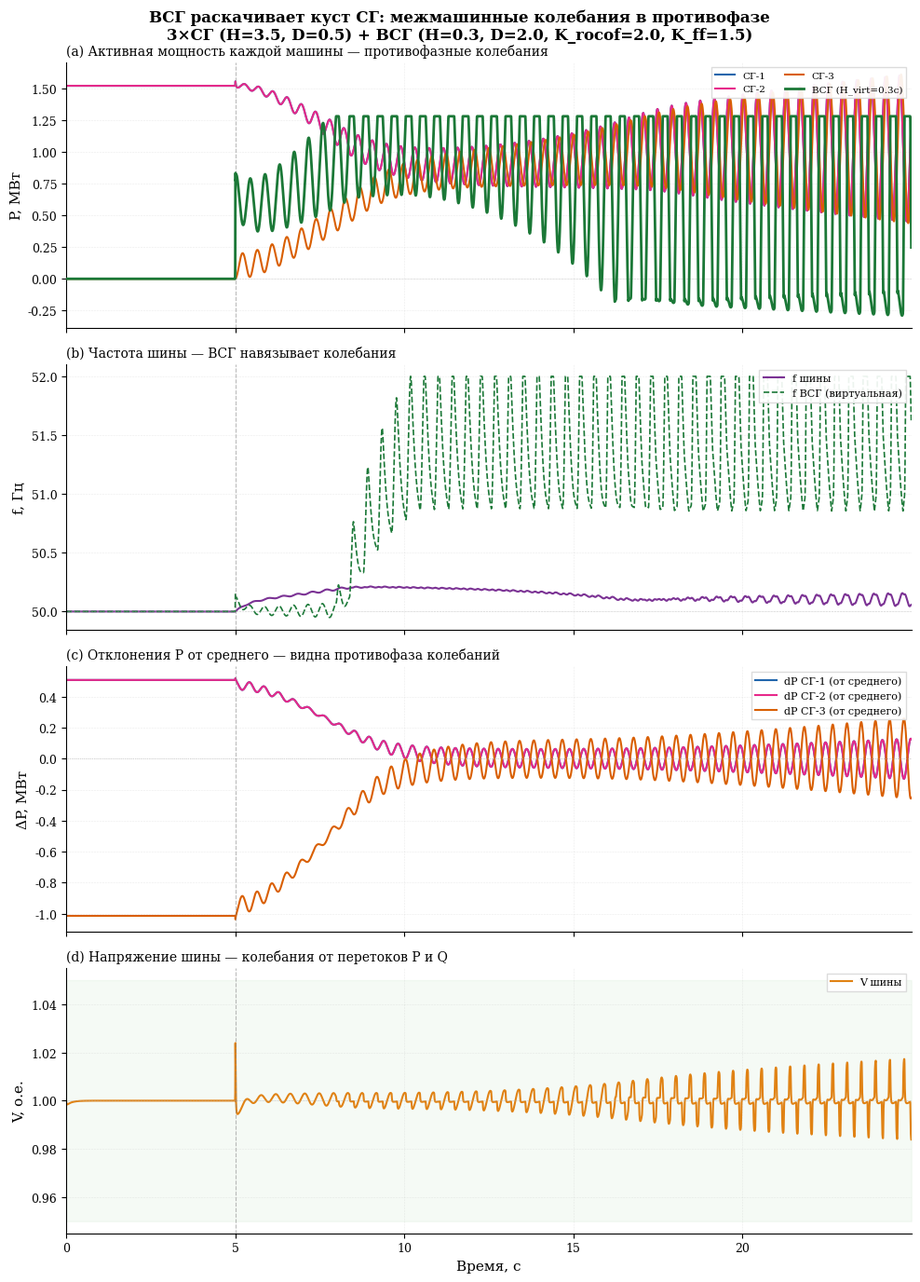
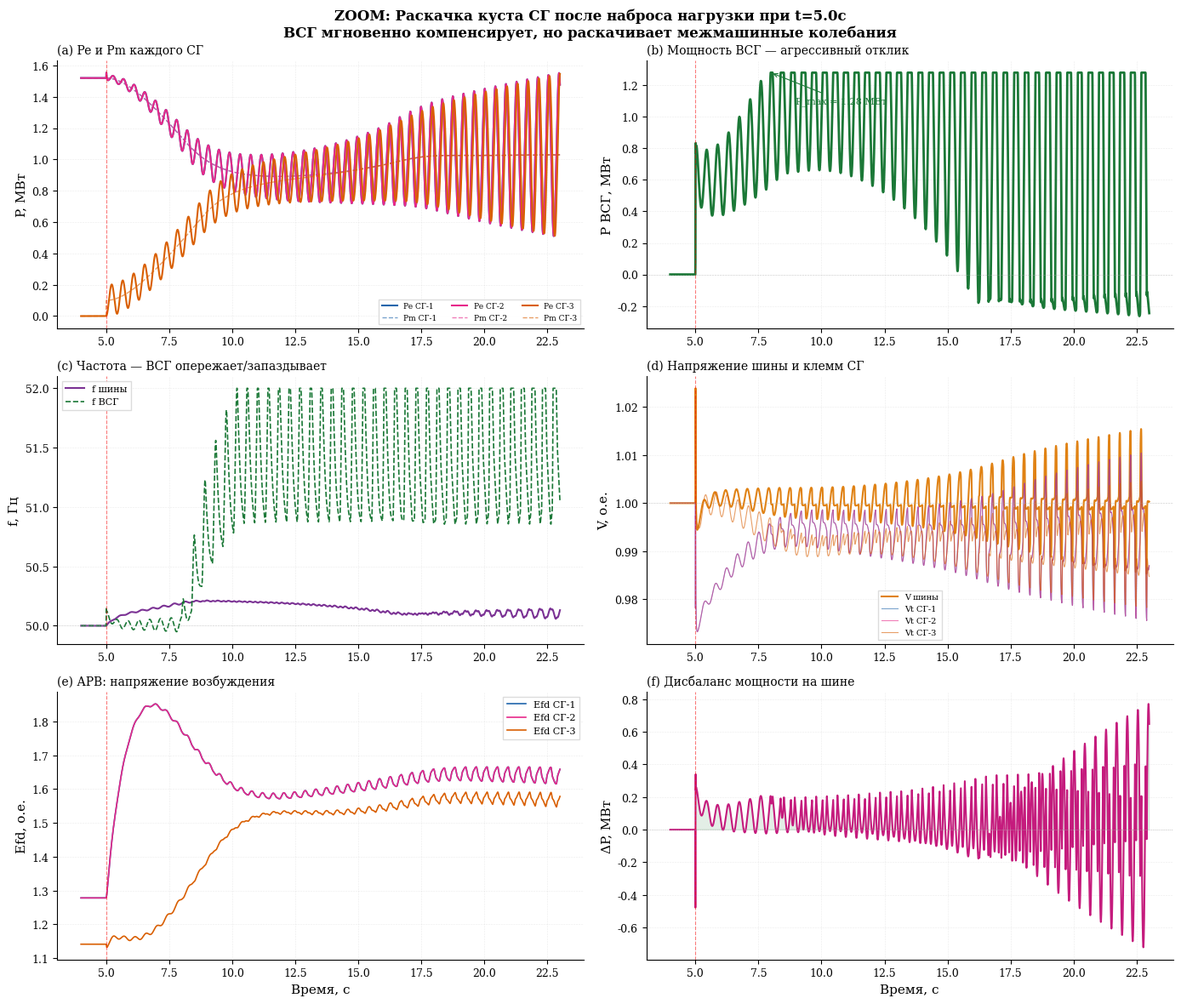
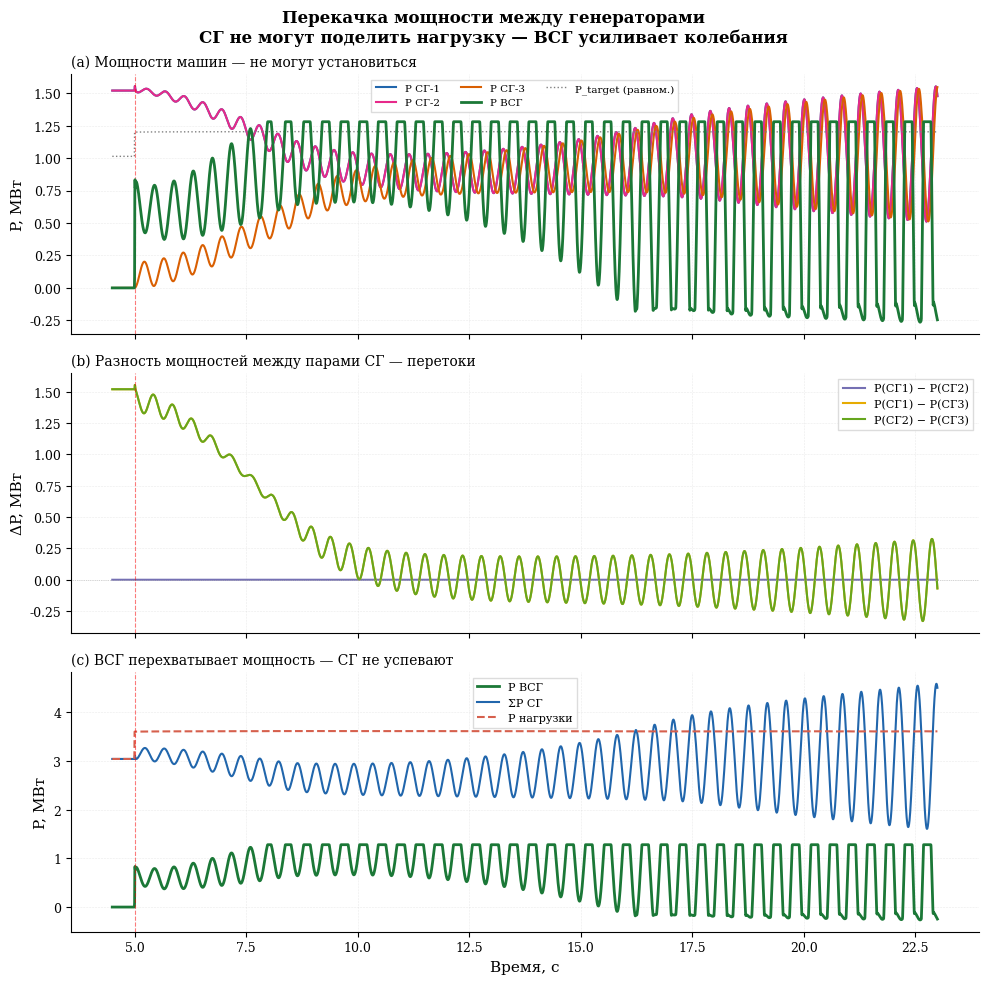

The matplotlib source for these figures, in order:
"""
МОДИФИЦИРОВАННЫЙ СЦЕНАРИЙ: ВСГ раскачивает куст СГ
===================================================
Полный самостоятельный код (без внешних импортов модели).

Цель: показать, что ВСГ с агрессивными настройками провоцирует
межмашинные колебания в кусте из 3 СГ — машины колеблются
в противофазе, не могут поделить мощность и установиться.

Что изменено относительно базовой модели:
1. РАЗНЫЕ параметры СГ (H, Xd, droop, X_line) — асимметрия
2. НИЗКОЕ демпфирование СГ (D_mech=0.2–0.3) — колебания не затухают
3. АГРЕССИВНЫЙ ВСГ (H_virt=0.3, D_virt=2, K_rocof=2, K_ff=1.5)
4. БОЛЬШОЙ виртуальный импеданс Xv=0.35 — сильная связь dP/dt -> dV
5. РАЗНАЯ длина линий СГ — разная электрическая удалённость
6. Медленный губернатор (T_gov=1.5) при быстром ВСГ
7. Серия набросов/сбросов нагрузки — не дать системе установиться
8. Ограничение виртуальной частоты ВСГ (±2 Гц) — физичность
"""

import numpy as np
import matplotlib
matplotlib.use('Agg')
import matplotlib.pyplot as plt
import matplotlib.gridspec as gridspec
from dataclasses import dataclass, field
from typing import List
from copy import deepcopy
import os


# =====================================================================
# ПАРАМЕТРЫ (dataclasses)
# =====================================================================

@dataclass
class SGParams:
    """Параметры одного синхронного генератора (дизель-генератор)."""
    name: str = "СГ"
    S_nom: float = 400.0
    P_nom: float = 320.0
    V_nom: float = 1.0
    H: float = 3.5
    D_mech: float = 2.0

    Xd: float = 1.2
    Xq: float = 0.8
    Xd_prime: float = 0.3
    Xd_dprime: float = 0.18
    Td0_prime: float = 5.0
    Td0_dprime: float = 0.035
    Ra: float = 0.01

    R_droop: float = 0.05
    T_act: float = 0.1
    T_gov: float = 0.5
    ramp_up: float = 0.08
    ramp_down: float = 0.15
    P_min: float = 0.05
    P_max: float = 1.0

    Ka: float = 100.0
    Ta: float = 0.01
    Tb: float = 10.0
    Tc: float = 1.0
    Ke: float = 1.0
    Te: float = 0.5
    Vref: float = 1.0
    Efd_min: float = 0.0
    Efd_max: float = 5.0
    Xc: float = 0.05

    X_line_sg: float = 0.0
    R_line_sg: float = 0.0


@dataclass
class VSGParams:
    """Параметры ВСГ (инвертор + BESS)."""
    name: str = "ВСГ"
    S_nom: float = 300.0
    P_nom: float = 250.0

    H_virt: float = 1.5
    D_virt: float = 5.0

    R_droop: float = 0.03
    K_rocof: float = 0.0
    T_rocof: float = 0.02
    K_ff: float = 0.0

    T_inv: float = 0.005
    zeta_inv: float = 0.7
    I_max: float = 1.2
    P_max: float = 1.0
    P_min: float = -0.5

    Kp_v: float = 10.0
    Ki_v: float = 50.0
    T_qv: float = 0.005
    Vref: float = 1.0

    Xv: float = 0.10

    E_batt_kWh: float = 200.0
    SoC_init: float = 0.80
    SoC_min: float = 0.10
    SoC_max: float = 0.95
    eta_charge: float = 0.95
    eta_discharge: float = 0.95

    T_restore: float = 0.0
    T_washout: float = 0.0


@dataclass
class BusParams:
    """Параметры шины."""
    f_nom: float = 50.0
    V_nom: float = 1.0
    X_line: float = 0.05
    R_line: float = 0.01
    D_load: float = 1.0


@dataclass
class LoadProfile:
    events: List[tuple] = field(default_factory=lambda: [
        (0.0, 400.0, 200.0),
        (5.0, 700.0, 350.0),
    ])


@dataclass
class SimParams:
    dt: float = 0.001
    T_end: float = 60.0
    downsample: int = 10


# =====================================================================
# МОДЕЛЬ СГ — 4-го порядка
# =====================================================================

class SynchronousGenerator:
    """
    Синхронный генератор — модель 4-го порядка.
    Состояния: delta, omega, Eq_prime, Eq_dprime, Efd, P_valve, P_mech.
    """

    def __init__(self, params: SGParams, idx: int = 0):
        self.p = params
        self.idx = idx
        self.w0 = 2 * np.pi * 50.0

        self.delta = 0.0
        self.omega = self.w0
        self.Eq_prime = 1.0
        self.Eq_dprime = 1.0
        self.Efd = 1.0
        self.Efd0 = 1.0
        self.Vr = 0.0
        self.P_valve = 0.0
        self.P_mech = 0.0
        self.P_set = 0.0

        self.Pe = 0.0
        self.Qe = 0.0
        self.Vt = 1.0
        self.Id = 0.0
        self.Iq = 0.0

    def init_steady_state(self, P0_pu, Q0_pu, V_bus):
        p = self.p
        Vt = V_bus
        self.Vt = Vt
        self.Pe = P0_pu
        self.Qe = Q0_pu

        X_total = p.Xd_dprime + p.X_line_sg

        denom = Q0_pu + Vt ** 2 / X_total
        if abs(denom) > 1e-9:
            self.delta = np.arctan2(P0_pu, denom)
        else:
            self.delta = 0.0

        sin_d = np.sin(self.delta)
        cos_d = np.cos(self.delta)

        if abs(sin_d) > 1e-9:
            self.Eq_dprime = P0_pu * X_total / (Vt * sin_d)
        else:
            self.Eq_dprime = Vt + Q0_pu * X_total / (Vt + 1e-9)

        self.Id = (self.Eq_dprime - Vt * cos_d) / X_total
        self.Iq = Vt * sin_d / X_total

        self.Eq_prime = self.Eq_dprime + (p.Xd_prime - p.Xd_dprime) * self.Id

        self.Efd = self.Eq_prime + (p.Xd - p.Xd_prime) * self.Id
        self.Efd = np.clip(self.Efd, p.Efd_min, p.Efd_max)
        self.Efd0 = self.Efd

        self.P_mech = P0_pu
        self.P_valve = P0_pu
        self.P_set = P0_pu
        self.omega = self.w0

    def step(self, dt, V_bus, P_set_external, f_bus=None):
        p = self.p
        w0 = self.w0

        X_total = p.Xd_dprime + p.X_line_sg
        R_total = p.Ra + p.R_line_sg

        if V_bus > 0.01:
            sin_d = np.sin(self.delta)
            cos_d = np.cos(self.delta)

            self.Pe = (self.Eq_dprime * V_bus / X_total) * sin_d
            self.Qe = (self.Eq_dprime * V_bus * cos_d - V_bus ** 2) / X_total

            self.Id = (self.Eq_dprime - V_bus * cos_d) / X_total
            self.Iq = V_bus * sin_d / X_total

            Vd_t = V_bus * cos_d + R_total * self.Id - p.X_line_sg * self.Iq
            Vq_t = V_bus * sin_d + R_total * self.Iq + p.X_line_sg * self.Id
            self.Vt = np.sqrt(Vd_t ** 2 + Vq_t ** 2)
        else:
            self.Pe = self.Qe = self.Id = self.Iq = 0.0
            self.Vt = 0.0

        if f_bus is not None:
            dw_gov = (f_bus - 50.0) / 50.0
        else:
            dw_gov = (self.omega - w0) / w0

        P_gov_ref = P_set_external - dw_gov / p.R_droop
        P_gov_ref = np.clip(P_gov_ref, p.P_min, p.P_max)

        dP_valve_dt = (P_gov_ref - self.P_valve) / p.T_act
        dP_valve_dt = np.clip(dP_valve_dt, -p.ramp_down, p.ramp_up)
        self.P_valve += dP_valve_dt * dt
        self.P_valve = np.clip(self.P_valve, p.P_min, p.P_max)

        dP_mech_dt = (self.P_valve - self.P_mech) / p.T_gov
        self.P_mech += dP_mech_dt * dt
        self.P_mech = np.clip(self.P_mech, p.P_min, p.P_max)

        dw_pu = (self.omega - w0) / w0
        P_accel = self.P_mech - self.Pe - p.D_mech * dw_pu
        d_omega = (P_accel / (2.0 * p.H)) * w0 * dt
        self.omega += d_omega
        self.delta += (self.omega - w0) * dt
        self.delta = (self.delta + np.pi) % (2 * np.pi) - np.pi

        V_err = p.Vref - self.Vt
        Efd_target = self.Efd0 + p.Ka * V_err
        Efd_target = np.clip(Efd_target, p.Efd_min, p.Efd_max)

        dEfd = (Efd_target - self.Efd) / p.Te * dt
        self.Efd += dEfd
        self.Efd = np.clip(self.Efd, p.Efd_min, p.Efd_max)

        dEq_p = (self.Efd - self.Eq_prime
                 - (p.Xd - p.Xd_prime) * self.Id) / p.Td0_prime
        self.Eq_prime += dEq_p * dt

        dEq_dp = (self.Eq_prime - self.Eq_dprime
                  - (p.Xd_prime - p.Xd_dprime) * self.Id) / p.Td0_dprime
        self.Eq_dprime += dEq_dp * dt

        return self.Pe * self.p.S_nom, self.Qe * self.p.S_nom


# =====================================================================
# МОДЕЛЬ ВСГ (с ограничением виртуальной частоты)
# =====================================================================

class VirtualSynchronousGenerator:
    """
    ВСГ — grid-forming инвертор с виртуальным swing equation.
    Модификация: ограничение виртуальной частоты ±2 Гц от номинала.
    """

    def __init__(self, params: VSGParams):
        self.p = params
        self.w0 = 2 * np.pi * 50.0

        self.omega_virt = self.w0
        self.delta_virt = 0.0
        self.P_ref = 0.0
        self.P_out = 0.0
        self.Q_ref = 0.0
        self.Q_out = 0.0
        self.SoC = params.SoC_init
        self.V_int_err = 0.0
        self.P_set = 0.0
        self.f_prev = 50.0
        self.dfdt_filt = 0.0
        self.P_deficit_ff = 0.0
        self.dP_out = 0.0
        self.P_restore = 0.0
        self.P_ff_filt = 0.0

    def init_steady_state(self, P0_pu, Q0_pu, V_bus):
        self.P_out = P0_pu
        self.P_ref = P0_pu
        self.P_set = P0_pu
        self.Q_out = Q0_pu
        self.Q_ref = Q0_pu
        self.omega_virt = self.w0
        self.delta_virt = 0.0
        self.V_int_err = Q0_pu / (self.p.Ki_v + 1e-9)

    def step(self, dt, V_bus, f_bus):
        p = self.p
        w0 = self.w0

        f_bus_hz = f_bus
        df_bus_pu = (f_bus_hz - 50.0) / 50.0
        P_droop = -df_bus_pu / p.R_droop

        if dt > 1e-9:
            dfdt_raw = (f_bus_hz - self.f_prev) / dt
        else:
            dfdt_raw = 0.0
        self.f_prev = f_bus_hz

        alpha_rocof = dt / (p.T_rocof + dt)
        self.dfdt_filt += alpha_rocof * (dfdt_raw - self.dfdt_filt)

        dfdt_pu = self.dfdt_filt / 50.0
        P_rocof = -p.K_rocof * dfdt_pu

        P_deficit_raw = p.K_ff * self.P_deficit_ff

        if p.T_washout > 0.01:
            alpha_wo = dt / (p.T_washout + dt)
            self.P_ff_filt += alpha_wo * (P_deficit_raw - self.P_ff_filt)
            P_ff = P_deficit_raw - self.P_ff_filt
        else:
            P_ff = P_deficit_raw

        dw_pu = (self.omega_virt - w0) / w0
        P_total_ref = self.P_set + P_droop + P_rocof + P_ff
        P_accel = P_total_ref - self.P_out - p.D_virt * dw_pu

        if p.H_virt > 0.01:
            d_omega = (P_accel / (2.0 * p.H_virt)) * w0 * dt
        else:
            d_omega = 0.0

        self.omega_virt += d_omega
        self.delta_virt += (self.omega_virt - w0) * dt

        # >>> МОДИФИКАЦИЯ: ограничение виртуальной частоты ±2 Гц <<<
        w_min = 2 * np.pi * 48.0
        w_max = 2 * np.pi * 52.0
        self.omega_virt = np.clip(self.omega_virt, w_min, w_max)

        if p.T_restore > 0.01:
            self.P_restore += (self.P_out - self.P_set) / p.T_restore * dt
            self.P_restore = np.clip(self.P_restore, -1.0, 1.0)
        else:
            self.P_restore = 0.0

        self.P_ref = P_total_ref - self.P_restore
        self.P_ref = np.clip(self.P_ref, p.P_min, p.P_max)

        if self.SoC <= p.SoC_min and self.P_ref > 0:
            self.P_ref = 0.0
        elif self.SoC >= p.SoC_max and self.P_ref < 0:
            self.P_ref = 0.0

        omega_n = 2.0 * np.pi / (4.0 * p.T_inv)
        zeta = p.zeta_inv

        ddP = omega_n ** 2 * (self.P_ref - self.P_out) - 2.0 * zeta * omega_n * self.dP_out
        self.dP_out += ddP * dt
        self.P_out += self.dP_out * dt
        self.P_out = np.clip(self.P_out, p.P_min, p.P_max)

        V_error = p.Vref - V_bus

        self.V_int_err += V_error * dt
        Q_max_avail = np.sqrt(max(0, p.I_max ** 2 - self.P_out ** 2))
        if (self.Q_out >= Q_max_avail and V_error > 0) or \
                (self.Q_out <= -Q_max_avail and V_error < 0):
            self.V_int_err -= V_error * dt
        self.V_int_err = np.clip(self.V_int_err, -1.0, 1.0)

        self.Q_ref = p.Kp_v * V_error + p.Ki_v * self.V_int_err

        dQ = (self.Q_ref - self.Q_out) / p.T_qv * dt
        self.Q_out += dQ

        S_out = np.sqrt(self.P_out ** 2 + self.Q_out ** 2)
        if S_out > p.I_max:
            Q_max = np.sqrt(max(0, p.I_max ** 2 - self.P_out ** 2))
            self.Q_out = np.clip(self.Q_out, -Q_max, Q_max)

        P_batt_kW = self.P_out * p.P_nom
        if P_batt_kW >= 0:
            energy_kWh = P_batt_kW / p.eta_discharge * (dt / 3600.0)
        else:
            energy_kWh = P_batt_kW * p.eta_charge * (dt / 3600.0)

        self.SoC -= energy_kWh / p.E_batt_kWh
        self.SoC = np.clip(self.SoC, 0.0, 1.0)

        P_kW = self.P_out * p.P_nom
        Q_kvar = self.Q_out * p.S_nom
        return P_kW, Q_kvar


# =====================================================================
# МОДЕЛЬ ШИНЫ (Center of Inertia)
# =====================================================================

class BusModel:
    """
    Модель общей шины — Center of Inertia (CoI) для частоты,
    Q-V чувствительность для напряжения.
    Быстрое dP_vsg/dt -> кратковременный dV на шине.
    """

    def __init__(self, params: BusParams):
        self.p = params
        self.f = params.f_nom
        self.V = params.V_nom
        self.w0 = 2 * np.pi * params.f_nom
        self.P_vsg_prev = 0.0

    def step(self, dt, P_gen_total_kW, Q_gen_total_kvar,
             P_load_base_kW, Q_load_base_kvar,
             H_total, S_total_kVA,
             omega_coi,
             P_vsg_kW=0.0, Q_vsg_kvar=0.0, Xv_vsg=0.1):
        p = self.p
        f_nom = p.f_nom
        w0 = self.w0

        df_pu = (self.f - f_nom) / f_nom
        P_load_kW = P_load_base_kW * (1.0 + p.D_load * df_pu)
        Q_load_kvar = Q_load_base_kvar

        P_imbalance_pu = (P_gen_total_kW - P_load_kW) / (S_total_kVA + 1e-9)
        D_sys = 2.0
        df_dt = (P_imbalance_pu - D_sys * df_pu) / (2.0 * max(H_total, 0.5)) * f_nom
        self.f += df_dt * dt
        self.f = np.clip(self.f, 47.0, 53.0)

        dP_pu = (P_gen_total_kW - P_load_kW) / (S_total_kVA + 1e-9)
        Q_imbalance_pu = (Q_gen_total_kvar - Q_load_kvar) / (S_total_kVA + 1e-9)

        if dt > 1e-9:
            dPdt_vsg = (P_vsg_kW - self.P_vsg_prev) / dt
        else:
            dPdt_vsg = 0.0
        self.P_vsg_prev = P_vsg_kW
        dPdt_vsg_pu = dPdt_vsg / (S_total_kVA + 1e-9)
        T_emf = 0.02
        V_emf_transient = Xv_vsg * dPdt_vsg_pu * T_emf

        V_target = (p.V_nom
                    + p.R_line * dP_pu
                    + p.X_line * Q_imbalance_pu
                    + V_emf_transient)

        T_v = 0.02
        self.V += (V_target - self.V) / T_v * dt
        self.V = np.clip(self.V, 0.85, 1.15)

        return self.f, self.V, P_load_kW, Q_load_kvar


# =====================================================================
# СИМУЛЯЦИЯ
# =====================================================================

def get_load_at_time(t, load_profile: LoadProfile):
    P, Q = load_profile.events[0][1], load_profile.events[0][2]
    for ev_t, ev_P, ev_Q in load_profile.events:
        if t >= ev_t:
            P, Q = ev_P, ev_Q
        else:
            break
    return P, Q


def run_simulation(
        n_sg: int = 3,
        sg_params=None,
        vsg_params: VSGParams = None,
        bus_params: BusParams = None,
        load_profile: LoadProfile = None,
        sim_params: SimParams = None,
        P0_sg_pu: list = None,
        P_set_schedule: list = None,
):
    if sg_params is None: sg_params = SGParams()
    if vsg_params is None: vsg_params = VSGParams()
    if bus_params is None: bus_params = BusParams()
    if load_profile is None: load_profile = LoadProfile()
    if sim_params is None: sim_params = SimParams()

    if isinstance(sg_params, list):
        sg_params_list = sg_params
        assert len(sg_params_list) == n_sg
    else:
        sg_params_list = [sg_params] * n_sg

    dt = sim_params.dt
    N = int(sim_params.T_end / dt)
    ds = sim_params.downsample
    w0 = 2 * np.pi * bus_params.f_nom

    sg_list = [SynchronousGenerator(sg_params_list[i], idx=i) for i in range(n_sg)]
    vsg = VirtualSynchronousGenerator(vsg_params)
    bus = BusModel(bus_params)

    P0_load, Q0_load = get_load_at_time(0, load_profile)
    S_sg_total = sum(sp.S_nom for sp in sg_params_list)
    S_total = S_sg_total + vsg_params.S_nom

    if P0_sg_pu is not None:
        assert len(P0_sg_pu) == n_sg
        for i, sg in enumerate(sg_list):
            sp = sg_params_list[i]
            sg_P0 = P0_sg_pu[i]
            sg_Q0 = Q0_load * (sp.S_nom / S_total) / sp.S_nom
            sg.init_steady_state(sg_P0, sg_Q0, bus_params.V_nom)
    else:
        for i, sg in enumerate(sg_list):
            sp = sg_params_list[i]
            sg_P0 = (P0_load * sp.S_nom / S_sg_total) / sp.S_nom
            sg_Q0 = Q0_load * (sp.S_nom / S_total) / sp.S_nom
            sg.init_steady_state(sg_P0, sg_Q0, bus_params.V_nom)

    vsg_P0 = 0.0
    vsg_Q0 = Q0_load * (vsg_params.S_nom / S_total) / vsg_params.S_nom
    vsg.init_steady_state(vsg_P0, vsg_Q0, bus_params.V_nom)

    H_total = (sum(sp.H * sp.S_nom for sp in sg_params_list) +
               vsg_params.H_virt * vsg_params.S_nom) / S_total

    P_set_fixed = []
    for i in range(n_sg):
        if P0_sg_pu is not None:
            P_set_fixed.append(P0_sg_pu[i])
        else:
            sp = sg_params_list[i]
            P_set_fixed.append((P0_load * sp.S_nom / S_sg_total) / sp.S_nom)

    n_out = N // ds + 2
    out = {
        't': np.zeros(n_out),
        'f': np.zeros(n_out),
        'V': np.zeros(n_out),
        'P_sg_total': np.zeros(n_out),
        'Q_sg_total': np.zeros(n_out),
        'P_sg_each': np.zeros((n_sg, n_out)),
        'Q_sg_each': np.zeros((n_sg, n_out)),
        'P_mech': np.zeros((n_sg, n_out)),
        'Efd': np.zeros((n_sg, n_out)),
        'Vt_sg': np.zeros((n_sg, n_out)),
        'P_vsg': np.zeros(n_out),
        'Q_vsg': np.zeros(n_out),
        'P_load': np.zeros(n_out),
        'Q_load': np.zeros(n_out),
        'SoC': np.zeros(n_out),
        'omega_vsg': np.zeros(n_out),
    }
    oi = 0

    for k in range(N):
        t = k * dt
        V_bus = bus.V
        f_bus = bus.f

        P_load_base, Q_load_base = get_load_at_time(t, load_profile)

        P_sg_sum_kW = 0.0
        Q_sg_sum_kvar = 0.0

        event_happened = False
        if P_set_schedule is not None:
            for t_ev, _ in P_set_schedule:
                if t >= t_ev:
                    event_happened = True
                    break

        for i, sg in enumerate(sg_list):
            sp = sg_params_list[i]
            P_set = P_set_fixed[i]
            if P_set_schedule is not None:
                for t_ev, p_set_list in P_set_schedule:
                    if t >= t_ev:
                        P_set = p_set_list[i]
            if P_set < 0.001:
                sg.Pe = 0.0
                sg.Qe = 0.0
                sg.P_mech = 0.0
                sg.P_valve = 0.0
                sg.omega = sg.w0
                Pe_kW = 0.0
                Qe_kvar = 0.0
            elif not event_happened:
                P_set = np.clip(P_set, sp.P_min, sp.P_max)
                sg.Pe = P_set
                sg.P_mech = P_set
                sg.P_valve = P_set
                Pe_kW = P_set * sp.S_nom
                Qe_kvar = sg.Qe * sp.S_nom
            else:
                P_set = np.clip(P_set, sp.P_min, sp.P_max)
                Pe_kW, Qe_kvar = sg.step(dt, V_bus, P_set, f_bus=f_bus)

            P_sg_sum_kW += Pe_kW
            Q_sg_sum_kvar += Qe_kvar

        vsg.P_set = 0.0
        P_deficit_kW = P_load_base - P_sg_sum_kW
        vsg.P_deficit_ff = max(0.0, P_deficit_kW) / vsg_params.P_nom

        P_vsg_kW, Q_vsg_kvar = vsg.step(dt, V_bus, f_bus)

        P_gen_total = P_sg_sum_kW + P_vsg_kW
        Q_gen_total = Q_sg_sum_kvar + Q_vsg_kvar

        H_S_sum = 0.0
        H_S_omega_sum = 0.0
        for i_sg, sg_unit in enumerate(sg_list):
            sp = sg_params_list[i_sg]
            if sg_unit.Pe < 1e-6 and sg_unit.P_mech < 1e-6:
                continue
            HS = sp.H * sp.S_nom
            H_S_sum += HS
            H_S_omega_sum += HS * sg_unit.omega
        HS_vsg = vsg_params.H_virt * vsg_params.S_nom
        H_S_sum += HS_vsg
        H_S_omega_sum += HS_vsg * vsg.omega_virt
        omega_coi = H_S_omega_sum / (H_S_sum + 1e-9)

        f_bus, V_bus, P_load_actual, Q_load_actual = bus.step(
            dt, P_gen_total, Q_gen_total,
            P_load_base, Q_load_base,
            H_total, S_total,
            omega_coi,
            P_vsg_kW=P_vsg_kW, Q_vsg_kvar=Q_vsg_kvar,
            Xv_vsg=vsg_params.Xv
        )

        if k % ds == 0 and oi < n_out:
            out['t'][oi] = t
            out['f'][oi] = f_bus
            out['V'][oi] = V_bus
            out['P_sg_total'][oi] = P_sg_sum_kW
            out['Q_sg_total'][oi] = Q_sg_sum_kvar
            out['P_vsg'][oi] = P_vsg_kW
            out['Q_vsg'][oi] = Q_vsg_kvar
            out['P_load'][oi] = P_load_actual
            out['Q_load'][oi] = Q_load_actual
            out['SoC'][oi] = vsg.SoC
            out['omega_vsg'][oi] = vsg.omega_virt
            for i, sg in enumerate(sg_list):
                out['P_sg_each'][i, oi] = sg.Pe * sg.p.S_nom
                out['Q_sg_each'][i, oi] = sg.Qe * sg.p.S_nom
                out['P_mech'][i, oi] = sg.P_mech * sg.p.S_nom
                out['Efd'][i, oi] = sg.Efd
                out['Vt_sg'][i, oi] = sg.Vt
            oi += 1

    for key in out:
        if isinstance(out[key], np.ndarray):
            if out[key].ndim == 1:
                out[key] = out[key][:oi]
            else:
                out[key] = out[key][:, :oi]

    return out


# =====================================================================
# ГРАФИКИ
# =====================================================================

def _setup_sci_style():
    plt.rcParams.update({
        'font.family': 'serif',
        'font.size': 10,
        'axes.labelsize': 11,
        'axes.titlesize': 11,
        'legend.fontsize': 8.5,
        'xtick.labelsize': 9,
        'ytick.labelsize': 9,
        'lines.linewidth': 1.4,
        'axes.grid': True,
        'grid.alpha': 0.25,
        'grid.linewidth': 0.4,
        'grid.linestyle': '--',
        'figure.dpi': 300,
        'savefig.dpi': 300,
        'savefig.bbox': 'tight',
        'axes.spines.top': False,
        'axes.spines.right': False,
        'legend.framealpha': 0.92,
        'legend.edgecolor': '0.85',
        'legend.fancybox': False,
    })


_C = {
    'sg': '#2166AC', 'vsg': '#1B7837', 'load': '#D6604D',
    'gen': '#878787', 'freq': '#7B3294', 'volt': '#E08214',
    'efd': '#B2182B', 'imb': '#C51B7D', 'fvsg': '#66C2A5',
    'qsg': '#4393C3', 'qvsg': '#66C2A5', 'qload': '#FC8D62',
}

_SG_COLORS = ['#2166AC', '#E7298A', '#D95F02']
_EVENT_TIMES = [5.0]


def _draw_event_lines(ax, times=None, color='0.5', lw=0.8, ls='--', alpha=0.5):
    for te in (times or _EVENT_TIMES):
        ax.axvline(te, color=color, lw=lw, ls=ls, alpha=alpha)


def plot_oscillation_showcase(res, n_sg, sg_params_list, vsg_p, save_path=None):
    """
    Главный график: межмашинные колебания в противофазе.
    4 панели: P каждого СГ+ВСГ, частота, dP отклонения, напряжение.
    """
    _setup_sci_style()
    fig, axes = plt.subplots(4, 1, figsize=(10, 14), sharex=True)
    fig.suptitle(
        'ВСГ раскачивает куст СГ: межмашинные колебания в противофазе\n'
        f'3×СГ (H={sg_params_list[0].H}, D={sg_params_list[0].D_mech}) + '
        f'ВСГ (H={vsg_p.H_virt}, D={vsg_p.D_virt}, '
        f'K_rocof={vsg_p.K_rocof}, K_ff={vsg_p.K_ff})',
        fontsize=12, fontweight='bold', y=0.98
    )

    t = res['t']
    sg_labels = [f'СГ-{i+1}' for i in range(n_sg)]

    # (a) Активная мощность каждой машины
    ax = axes[0]
    for i in range(n_sg):
        ax.plot(t, res['P_sg_each'][i] / 1000, color=_SG_COLORS[i],
                lw=1.5, label=sg_labels[i])
    ax.plot(t, res['P_vsg'] / 1000, color=_C['vsg'], lw=2.0,
            label=f'ВСГ (H_virt={vsg_p.H_virt}с)', zorder=10)
    _draw_event_lines(ax)
    ax.axhline(0, color='0.7', lw=0.4, ls=':')
    ax.set_ylabel('P, МВт')
    ax.legend(loc='upper right', fontsize=7.5, ncol=2)
    ax.set_title('(a) Активная мощность каждой машины — противофазные колебания',
                 loc='left', fontsize=10)

    # (b) Частота
    ax = axes[1]
    f_vsg = res['omega_vsg'] / (2 * np.pi)
    ax.plot(t, res['f'], color=_C['freq'], lw=1.5, label='f шины')
    ax.plot(t, f_vsg, color=_C['vsg'], lw=1.2, ls='--', label='f ВСГ (виртуальная)')
    ax.axhline(50.0, color='0.7', lw=0.4, ls=':')
    _draw_event_lines(ax)
    ax.set_ylabel('f, Гц')
    ax.legend(loc='upper right', fontsize=8)
    ax.set_title('(b) Частота шины — ВСГ навязывает колебания', loc='left', fontsize=10)

    # (c) Отклонения dP — чистая противофаза
    ax = axes[2]
    P_sg_mean = np.mean([res['P_sg_each'][i] for i in range(n_sg)], axis=0)
    for i in range(n_sg):
        dP = (res['P_sg_each'][i] - P_sg_mean) / 1000
        ax.plot(t, dP, color=_SG_COLORS[i], lw=1.5,
                label=f'dP СГ-{i+1} (от среднего)')
    ax.axhline(0, color='0.7', lw=0.5, ls=':')
    _draw_event_lines(ax)
    ax.set_ylabel('ΔP, МВт')
    ax.legend(loc='upper right', fontsize=8)
    ax.set_title('(c) Отклонения P от среднего — видна противофаза колебаний',
                 loc='left', fontsize=10)

    # (d) Напряжение
    ax = axes[3]
    ax.plot(t, res['V'], color=_C['volt'], lw=1.5, label='V шины')
    ax.axhline(1.0, color='0.7', lw=0.4, ls=':')
    _draw_event_lines(ax)
    ax.fill_between(t, 0.95, 1.05, alpha=0.04, color='green')
    ax.set_xlabel('Время, с')
    ax.set_ylabel('V, о.е.')
    ax.legend(loc='upper right', fontsize=8)
    ax.set_title('(d) Напряжение шины — колебания от перетоков P и Q',
                 loc='left', fontsize=10)
    ax.set_xlim(t[0], t[-1])

    plt.tight_layout()
    if save_path:
        fig.savefig(save_path, dpi=200, bbox_inches='tight')
        print(f"  Сохранено: {save_path}")
    return fig


def plot_oscillation_zoom(res, n_sg, sg_params_list, vsg_p,
                          event_time=5.0, window=12.0, save_path=None):
    """Zoom на переходный процесс — детальный вид колебаний."""
    _setup_sci_style()
    t = res['t']
    t0, t1 = event_time - 1.0, event_time + window
    mask = (t >= t0) & (t <= t1)
    tz = t[mask]

    fig, axes = plt.subplots(3, 2, figsize=(14, 12))
    fig.suptitle(
        f'ZOOM: Раскачка куста СГ после наброса нагрузки при t={event_time}с\n'
        f'ВСГ мгновенно компенсирует, но раскачивает межмашинные колебания',
        fontsize=12, fontweight='bold'
    )

    # (a) P каждого СГ (Pe и Pm)
    ax = axes[0, 0]
    for i in range(n_sg):
        ax.plot(tz, res['P_sg_each'][i][mask] / 1000, color=_SG_COLORS[i],
                lw=1.5, label=f'Pe СГ-{i+1}')
        ax.plot(tz, res['P_mech'][i][mask] / 1000, color=_SG_COLORS[i],
                lw=1.0, ls='--', alpha=0.6, label=f'Pm СГ-{i+1}')
    ax.axvline(event_time, color='red', lw=0.8, ls='--', alpha=0.5)
    ax.set_ylabel('P, МВт')
    ax.set_title('(a) Pe и Pm каждого СГ', loc='left', fontsize=10)
    ax.legend(fontsize=6.5, ncol=3)

    # (b) P ВСГ
    ax = axes[0, 1]
    ax.plot(tz, res['P_vsg'][mask] / 1000, color=_C['vsg'], lw=2)
    ax.axhline(0, color='0.7', lw=0.4, ls=':')
    ax.axvline(event_time, color='red', lw=0.8, ls='--', alpha=0.5)
    pv = res['P_vsg'][mask] / 1000
    idx_max = np.argmax(np.abs(pv))
    ax.annotate(f'P_max = {pv[idx_max]:.2f} МВт',
                xy=(tz[idx_max], pv[idx_max]),
                xytext=(tz[idx_max] + 1.0, pv[idx_max] * 0.85),
                fontsize=8, color=_C['vsg'],
                arrowprops=dict(arrowstyle='->', color=_C['vsg'], lw=0.8))
    ax.set_ylabel('P ВСГ, МВт')
    ax.set_title('(b) Мощность ВСГ — агрессивный отклик', loc='left', fontsize=10)

    # (c) Частота
    ax = axes[1, 0]
    ax.plot(tz, res['f'][mask], color=_C['freq'], lw=1.5, label='f шины')
    f_vsg = res['omega_vsg'][mask] / (2 * np.pi)
    ax.plot(tz, f_vsg, color=_C['vsg'], lw=1.2, ls='--', label='f ВСГ')
    ax.axhline(50.0, color='0.7', lw=0.4, ls=':')
    ax.axvline(event_time, color='red', lw=0.8, ls='--', alpha=0.5)
    ax.set_ylabel('f, Гц')
    ax.set_title('(c) Частота — ВСГ опережает/запаздывает', loc='left', fontsize=10)
    ax.legend(fontsize=8)

    # (d) Напряжение + Vt СГ
    ax = axes[1, 1]
    ax.plot(tz, res['V'][mask], color=_C['volt'], lw=1.5, label='V шины')
    for i in range(n_sg):
        ax.plot(tz, res['Vt_sg'][i][mask], color=_SG_COLORS[i],
                lw=0.8, alpha=0.6, label=f'Vt СГ-{i+1}')
    ax.axhline(1.0, color='0.7', lw=0.4, ls=':')
    ax.axvline(event_time, color='red', lw=0.8, ls='--', alpha=0.5)
    ax.set_ylabel('V, о.е.')
    ax.set_title('(d) Напряжение шины и клемм СГ', loc='left', fontsize=10)
    ax.legend(fontsize=7)

    # (e) Efd — реакция АРВ
    ax = axes[2, 0]
    for i in range(n_sg):
        ax.plot(tz, res['Efd'][i][mask], color=_SG_COLORS[i],
                lw=1.2, label=f'Efd СГ-{i+1}')
    ax.axvline(event_time, color='red', lw=0.8, ls='--', alpha=0.5)
    ax.set_xlabel('Время, с')
    ax.set_ylabel('Efd, о.е.')
    ax.set_title('(e) АРВ: напряжение возбуждения', loc='left', fontsize=10)
    ax.legend(fontsize=8)

    # (f) Дисбаланс
    ax = axes[2, 1]
    P_gen = res['P_sg_total'][mask] + res['P_vsg'][mask]
    P_imb = (P_gen - res['P_load'][mask]) / 1000
    ax.plot(tz, P_imb, color=_C['imb'], lw=1.5)
    ax.fill_between(tz, 0, P_imb, where=(P_imb > 0), alpha=0.12, color=_C['vsg'])
    ax.fill_between(tz, 0, P_imb, where=(P_imb < 0), alpha=0.12, color=_C['load'])
    ax.axhline(0, color='0.7', lw=0.5, ls=':')
    ax.axvline(event_time, color='red', lw=0.8, ls='--', alpha=0.5)
    ax.set_xlabel('Время, с')
    ax.set_ylabel('ΔP, МВт')
    ax.set_title('(f) Дисбаланс мощности на шине', loc='left', fontsize=10)

    plt.tight_layout()
    if save_path:
        fig.savefig(save_path, dpi=200, bbox_inches='tight')
        print(f"  Сохранено: {save_path}")
    return fig


def plot_antiphase_detail(res, n_sg, sg_params_list, vsg_p,
                          event_time=5.0, window=12.0, save_path=None):
    """Детальный график противофазных колебаний и перекачки мощности."""
    _setup_sci_style()
    t = res['t']
    t0, t1 = event_time - 0.5, event_time + window
    mask = (t >= t0) & (t <= t1)
    tz = t[mask]

    fig, axes = plt.subplots(3, 1, figsize=(10, 10), sharex=True)
    fig.suptitle(
        'Перекачка мощности между генераторами\n'
        'СГ не могут поделить нагрузку — ВСГ усиливает колебания',
        fontsize=12, fontweight='bold'
    )

    # (a) Абсолютные P
    ax = axes[0]
    for i in range(n_sg):
        ax.plot(tz, res['P_sg_each'][i][mask] / 1000, color=_SG_COLORS[i],
                lw=1.5, label=f'P СГ-{i+1}')
    ax.plot(tz, res['P_vsg'][mask] / 1000, color=_C['vsg'], lw=2.0,
            label='P ВСГ', zorder=10)
    P_target = res['P_load'][mask] / (n_sg * 1000)
    ax.plot(tz, P_target, color='0.5', lw=1.0, ls=':', label='P_target (равном.)')
    ax.axvline(event_time, color='red', lw=0.8, ls='--', alpha=0.5)
    ax.set_ylabel('P, МВт')
    ax.legend(fontsize=7.5, ncol=3)
    ax.set_title('(a) Мощности машин — не могут установиться', loc='left', fontsize=10)

    # (b) Разность P между парами СГ
    ax = axes[1]
    P1 = res['P_sg_each'][0][mask] / 1000
    P2 = res['P_sg_each'][1][mask] / 1000
    P3 = res['P_sg_each'][2][mask] / 1000 if n_sg > 2 else np.zeros_like(P1)

    ax.plot(tz, P1 - P2, color='#7570B3', lw=1.5, label='P(СГ1) − P(СГ2)')
    if n_sg > 2:
        ax.plot(tz, P1 - P3, color='#E6AB02', lw=1.5, label='P(СГ1) − P(СГ3)')
        ax.plot(tz, P2 - P3, color='#66A61E', lw=1.5, label='P(СГ2) − P(СГ3)')
    ax.axhline(0, color='0.7', lw=0.5, ls=':')
    ax.axvline(event_time, color='red', lw=0.8, ls='--', alpha=0.5)
    ax.set_ylabel('ΔP, МВт')
    ax.legend(fontsize=8)
    ax.set_title('(b) Разность мощностей между парами СГ — перетоки',
                 loc='left', fontsize=10)

    # (c) P ВСГ vs суммарный СГ
    ax = axes[2]
    ax.plot(tz, res['P_vsg'][mask] / 1000, color=_C['vsg'], lw=2.0, label='P ВСГ')
    ax.plot(tz, res['P_sg_total'][mask] / 1000, color=_C['sg'], lw=1.5, label='ΣP СГ')
    ax.plot(tz, res['P_load'][mask] / 1000, color=_C['load'], lw=1.5, ls='--',
            label='P нагрузки')
    ax.axvline(event_time, color='red', lw=0.8, ls='--', alpha=0.5)
    ax.set_xlabel('Время, с')
    ax.set_ylabel('P, МВт')
    ax.legend(fontsize=8)
    ax.set_title('(c) ВСГ перехватывает мощность — СГ не успевают',
                 loc='left', fontsize=10)

    plt.tight_layout()
    if save_path:
        fig.savefig(save_path, dpi=200, bbox_inches='tight')
        print(f"  Сохранено: {save_path}")
    return fig


# =====================================================================
# СЦЕНАРИЙ: ВСГ РАСКАЧИВАЕТ КУСТ ИЗ 3 СГ
# =====================================================================

if __name__ == "__main__":
    print("=" * 70)
    print(" СЦЕНАРИЙ: 3xСГ + ВСГ — АСИММЕТРИЧНАЯ ЗАГРУЗКА")
    print(" СГ1,СГ2 = 95%, СГ3 = 0% (холостой ход на шине)")
    print(" Наброс -> ВСГ подхватывает -> раскачка при дележке")
    print("=" * 70)

    N_SG = 3

    # ------------------------------------------------------------------
    # ОДИНАКОВЫЕ СГ, но с «испорченными» параметрами для раскачки:
    #   - низкое демпфирование D_mech=0.5
    #   - медленный губернатор T_gov=1.2
    #   - малый ramp_up=0.10
    # ------------------------------------------------------------------
    sg_common = SGParams(
        P_nom=1600.0, S_nom=2000.0,
        P_max=0.80,
        H=3.5, D_mech=0.5,          # <<< НИЗКОЕ демпфирование (было 8.0)
        Xd=1.2, Xq=0.8, Xd_prime=0.30, Xd_dprime=0.18,
        Td0_prime=5.0, Td0_dprime=0.035,
        R_droop=0.025,
        T_act=0.05,
        T_gov=1.2,                   # <<< МЕДЛЕННЫЙ губернатор (было 0.60)
        ramp_up=0.10, ramp_down=0.10,  # <<< МЕДЛЕННЫЙ набор (было 0.30)
        Ka=50.0, Ta=0.01, Te=1.5,
        Vref=1.0, Efd_max=5.0,
        X_line_sg=0.04, R_line_sg=0.005,
    )

    sg_list_params = []
    for i in range(N_SG):
        sp = deepcopy(sg_common)
        sp.name = f"СГ-{i + 1}"
        sg_list_params.append(sp)

    # ------------------------------------------------------------------
    # Начальная загрузка: СГ1,СГ2 = 95%, СГ3 = 0 (холостой ход)
    # ------------------------------------------------------------------
    P0_each = [0.95 * 1600.0 / 2000.0,  # СГ1: 0.76 о.е. = 1520 кВт
               0.95 * 1600.0 / 2000.0,  # СГ2: 0.76 о.е. = 1520 кВт
               0.0]                       # СГ3: 0 (холостой ход)

    P0_load_kW = sum(P0_each[i] * sg_list_params[i].S_nom for i in range(N_SG))
    Q0_load_kvar = P0_load_kW * 0.3

    # ------------------------------------------------------------------
    # Наброс нагрузки: один ступенчатый
    # ------------------------------------------------------------------
    P_step_kW = 560.0
    P_after = P0_load_kW + P_step_kW  # 3600 кВт

    # Новая уставка — равная для всех 3 СГ (диспетчер выравнивает)
    P_new_each = P_after / 3.0 / 2000.0  # 0.60 о.е. = 1200 кВт = 75% P_nom
    P_new_each = min(P_new_each, 0.80)

    P_set_schedule = [
        (5.0, [P_new_each, P_new_each, P_new_each]),
    ]

    # ------------------------------------------------------------------
    # ВСГ — АГРЕССИВНЫЕ настройки, провоцирующие раскачку
    # ------------------------------------------------------------------
    vsg = VSGParams(
        P_nom=1600.0, S_nom=2000.0,
        P_max=0.80,
        H_virt=0.3,       # <<< Малая виртуальная инерция (было 0.5)
        D_virt=2.0,        # <<< Низкое демпфирование (было 15.0)
        R_droop=0.02,
        K_rocof=2.0,       # <<< Сильный отклик на df/dt (было 1.0)
        T_rocof=0.05,      # <<< Быстрый фильтр (было 0.10)
        K_ff=1.5,          # <<< Перекомпенсация (было 1.0)
        T_inv=0.005, zeta_inv=0.5,  # <<< Низкое демпфирование инвертора (было 0.65)
        I_max=1.2,
        Kp_v=25.0, Ki_v=400.0, T_qv=0.005,
        Xv=0.35,           # <<< Большой виртуальный импеданс (было 0.25)
        E_batt_kWh=1280.0,
        SoC_init=0.80,
        T_restore=0.0,
        T_washout=0.0,     # <<< Без washout — DC feedforward (было 1.5)
    )

    # ------------------------------------------------------------------
    # Шина
    # ------------------------------------------------------------------
    bus = BusParams(
        f_nom=50.0, V_nom=1.0,
        X_line=0.10,       # <<< Слабее связь (было 0.08)
        R_line=0.012,
        D_load=0.8,        # <<< Слабее зависимость нагрузки от f (было 1.0)
    )

    # ------------------------------------------------------------------
    # Профиль нагрузки
    # ------------------------------------------------------------------
    load = LoadProfile(events=[
        (0.0, P0_load_kW, Q0_load_kvar),          # 3040 кВт — начальная
        (5.0, P_after, P_after * 0.5),              # +560 -> 3600 кВт — наброс
    ])

    sim = SimParams(dt=0.001, T_end=25.0, downsample=5)

    # ------------------------------------------------------------------
    # Вывод параметров
    # ------------------------------------------------------------------
    print(f"\nСуммарная установленная: {N_SG * 1600 / 1000:.1f} МВт СГ + "
          f"{vsg.P_nom / 1000:.1f} МВт ВСГ = {(N_SG * 1600 + vsg.P_nom) / 1000:.1f} МВт")

    print(f"\nПараметры СГ (одинаковые, «испорченные»):")
    print(f"  H={sg_common.H}с, D_mech={sg_common.D_mech} (было 8.0), "
          f"T_gov={sg_common.T_gov}с (было 0.6), ramp_up={sg_common.ramp_up} (было 0.30)")

    print(f"\nНачальная загрузка:")
    for i, sp in enumerate(sg_list_params):
        p_kw = P0_each[i] * sp.S_nom
        print(f"  {sp.name}: P0 = {P0_each[i] * 100:.0f}% S_nom = {p_kw:.0f} кВт "
              f"({p_kw / sp.P_nom * 100:.0f}% P_nom)")
    print(f"  P0_load = {P0_load_kW:.0f} кВт")

    print(f"\nНаброс при t=5с: +{P_step_kW:.0f} кВт -> P_load = {P_after:.0f} кВт")
    print(f"  Новая уставка каждого СГ: {P_new_each:.3f} о.е. = {P_new_each * 2000:.0f} кВт "
          f"({P_new_each * 2000 / 1600 * 100:.0f}% P_nom)")
    print(f"  СГ1,2: СКИДЫВАЮТ с {P0_each[0] * 2000:.0f} -> {P_new_each * 2000:.0f} кВт")
    print(f"  СГ3:   НАБИРАЕТ  с 0 -> {P_new_each * 2000:.0f} кВт")

    print(f"\nВСГ (АГРЕССИВНЫЕ настройки):")
    print(f"  H_virt={vsg.H_virt}с, D_virt={vsg.D_virt}, K_rocof={vsg.K_rocof}, "
          f"K_ff={vsg.K_ff}, Xv={vsg.Xv}, T_washout={vsg.T_washout}")

    # ------------------------------------------------------------------
    # СИМУЛЯЦИЯ
    # ------------------------------------------------------------------
    print(f"\n{'='*55}")
    print(f"Запуск симуляции...")
    print(f"{'='*55}")

    results = run_simulation(
        N_SG, sg_list_params, vsg, bus, load, sim,
        P0_sg_pu=P0_each,
        P_set_schedule=P_set_schedule
    )

    # ------------------------------------------------------------------
    # Результаты
    # ------------------------------------------------------------------
    print(f"\n{'='*55}")
    print(f"РЕЗУЛЬТАТЫ:")
    print(f"{'='*55}")
    print(f"  f:   {results['f'].min():.3f} .. {results['f'].max():.3f} Гц "
          f"(df_max = {np.abs(results['f'] - 50).max():.3f} Гц)")
    print(f"  V:   {results['V'].min():.4f} .. {results['V'].max():.4f} о.е.")
    print(f"  ВСГ: P_max = {results['P_vsg'].max():.0f} кВт "
          f"({results['P_vsg'].max()/vsg.P_nom*100:.0f}%)")

    for i in range(N_SG):
        P_arr = results['P_sg_each'][i]
        print(f"  {sg_list_params[i].name}: Pe: {P_arr.min():.0f} .. {P_arr.max():.0f} кВт "
              f"(размах = {P_arr.max()-P_arr.min():.0f} кВт)")

    print(f"\n  --- Анализ колебаний (t > 6с) ---")
    t_res = results['t']
    mask_after = t_res > 6.0
    for i in range(N_SG):
        P_i = results['P_sg_each'][i][mask_after]
        P_mean = P_i.mean()
        P_std = P_i.std()
        pct = P_std / max(P_mean, 1) * 100
        print(f"  СГ-{i+1}: P_mean={P_mean:.0f} кВт, P_std={P_std:.0f} кВт ({pct:.1f}%)")

    P_vsg_after = results['P_vsg'][mask_after]
    print(f"  ВСГ: P_mean={P_vsg_after.mean():.0f} кВт, P_std={P_vsg_after.std():.0f} кВт")
    print(f"\n  SoC: {results['SoC'][0]*100:.1f}% -> {results['SoC'][-1]*100:.1f}%")

    # ------------------------------------------------------------------
    # Графики
    # ------------------------------------------------------------------
    output_dir = ''
    print(f"\nСоздание графиков...")

    plot_oscillation_showcase(
        results, N_SG, sg_list_params, vsg,
        save_path=os.path.join(output_dir, "01_oscillation_showcase.png")
    )

    plot_oscillation_zoom(
        results, N_SG, sg_list_params, vsg,
        event_time=5.0, window=18.0,
        save_path=os.path.join(output_dir, "02_oscillation_zoom.png")
    )

    plot_antiphase_detail(
        results, N_SG, sg_list_params, vsg,
        event_time=5.0, window=18.0,
        save_path=os.path.join(output_dir, "03_antiphase_detail.png")
    )

    plt.close('all')
    print(f"\n{'='*55}")
    print(f"ГОТОВО! Графики сохранены в {output_dir}")
    print(f"{'='*55}")
